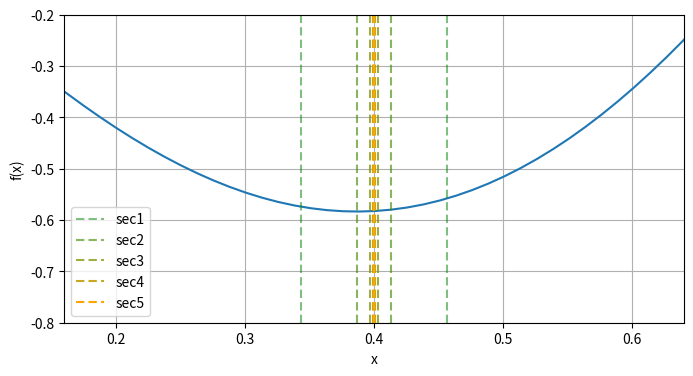

This chart was generated by the following Python code:
import numpy as np
import matplotlib.pyplot as plt


def color_fader(c1, c2, mix):
  """
  fades colors
  """
  import matplotlib as mpl

  # convert colors to rgb
  c1 = np.array(mpl.colors.to_rgb(c1))
  c2 = np.array(mpl.colors.to_rgb(c2))

  return mpl.colors.to_hex((1 - mix) * c1 + mix * c2)


def get_brackets(x0, s, k = 2):
  """
  get brackets of minimizing function fx(x)
  """

  # first step
  a = x0
  b = x0 + s

  # check if downhill direction
  if fx(b) > fx(a):

    # wrong direction
    print('no minima in this direction')
    return (0, 0)

  # bracket algorithm
  stop_cond = False

  while not stop_cond:

    # step
    c = b + s

    # brackets found
    if fx(c) > fx(b):

      # update b
      b = c

      # stop
      stop_cond = True

    # brackets not found
    else:

      # step size is too high
      if s > 100:

        # no brackets exists
        stop_cond = True
        print('no brackets found')

      # update boundary
      a = b
      b = c

      # update step size
      s = s * k;

  return (a, b)


def sectioning(a, b, sec_lim=1e-3):
  """
  sectioning of the brackets with the golden ration
  """
  gold = (1 + np.sqrt(5)) / 2

  # list of sections for print
  sec_list = np.empty((0, 2), float)

  while np.abs(b - a) > sec_lim:

    # make smaller section
    s_sec = (gold - 1) * (b - a)

    # new boundaries
    c = b - s_sec;
    d = a + s_sec;

    # update sections
    a = c
    b = d

    # update list
    sec_list = np.vstack((sec_list, (a, b)))

  return (a + b) / 2, sec_list


def plot_sectioning(x, sec_list):
  # plot
  plt.figure(1, figsize=(8, 4))

  # plot obj function
  plt.plot(x, fx(x))

  # colors mixing
  c1 = 'green'
  c2 = 'orange'
  c_mix = np.linspace(0, 1, len(sec_list))
  a_mix = np.linspace(0.5, 1, len(sec_list))

  # plot brackets
  for i, sec in enumerate(sec_list):
    c = color_fader(c1, c2, c_mix[i])
    plt.axvline(x=sec[0], color=c, dashes=(4, 2), alpha=a_mix[i], label='sec'+str(i+1))
    plt.axvline(x=sec[1], color=c, dashes=(4, 2), alpha=a_mix[i])

  # limit for brackets
  plt.ylim((-0.8, -0.2))
  plt.xlim((a, b))

  plt.ylabel('f(x)')
  plt.xlabel('x')

  plt.legend()
  plt.grid()

  plt.savefig('sectioning.png', dpi=150)
  plt.show()


# --
# Main function
if __name__ == '__main__':

  # objective function
  fx = lambda x: np.sin(x) - np.sin(10/3 * x)

  # x space for function
  x = np.linspace(0, 5, 400)

  # --
  # line search

  # starting point
  x0 = 0.0

  # step size
  s = 0.01

  # step size multiplication factor
  k = 2

  # get the brackets
  a, b = get_brackets(x0, s, k)

  # sectioning
  xs, sec_list = sectioning(a, b)
  print("Sectioning minimum: ", xs)

  # plot
  plot_sectioning(x, sec_list)
  



